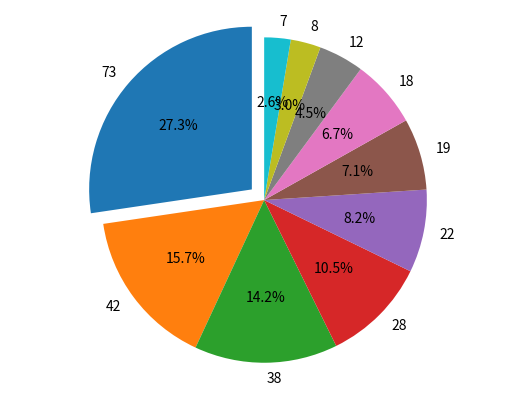

The script that saved this image: (Note: this script raises an exception after producing the figure.)
# Create a dictionary of movie genres and how many students for which this genre is their favourite
dictionary = {'Comedy' : 73, 'Action' : 42, 'Romance' : 38, 'Fantasy' : 28, 'Science-fiction' : 22, 'Horror' : 19, 'Crime' : 18, 'Documentary' : 12, 'History' : 8, 'War' : 7}
# Print the dictionary
print(dictionary)

# Import the matplotlib library
import matplotlib.pyplot as plt
# Set the labels, sizes, and explode parameters for the pie chart according to the data in dictionary
labels = list(dictionary.values())
sizes = list(dictionary.values())
explode = (0.1, 0, 0, 0, 0, 0, 0, 0, 0, 0) 
# Create the pie chart and display it
plt.pie(sizes, explode=explode, labels=labels, autopct='%1.1f%%', shadow=False, startangle=90)
plt.axis('equal')
plt.show()


# Ask the user for a movie genre
msg = input("Movie genre: ")
# print the number of students for which this genre is their favourite from the dictionary
dictionary[msg]
